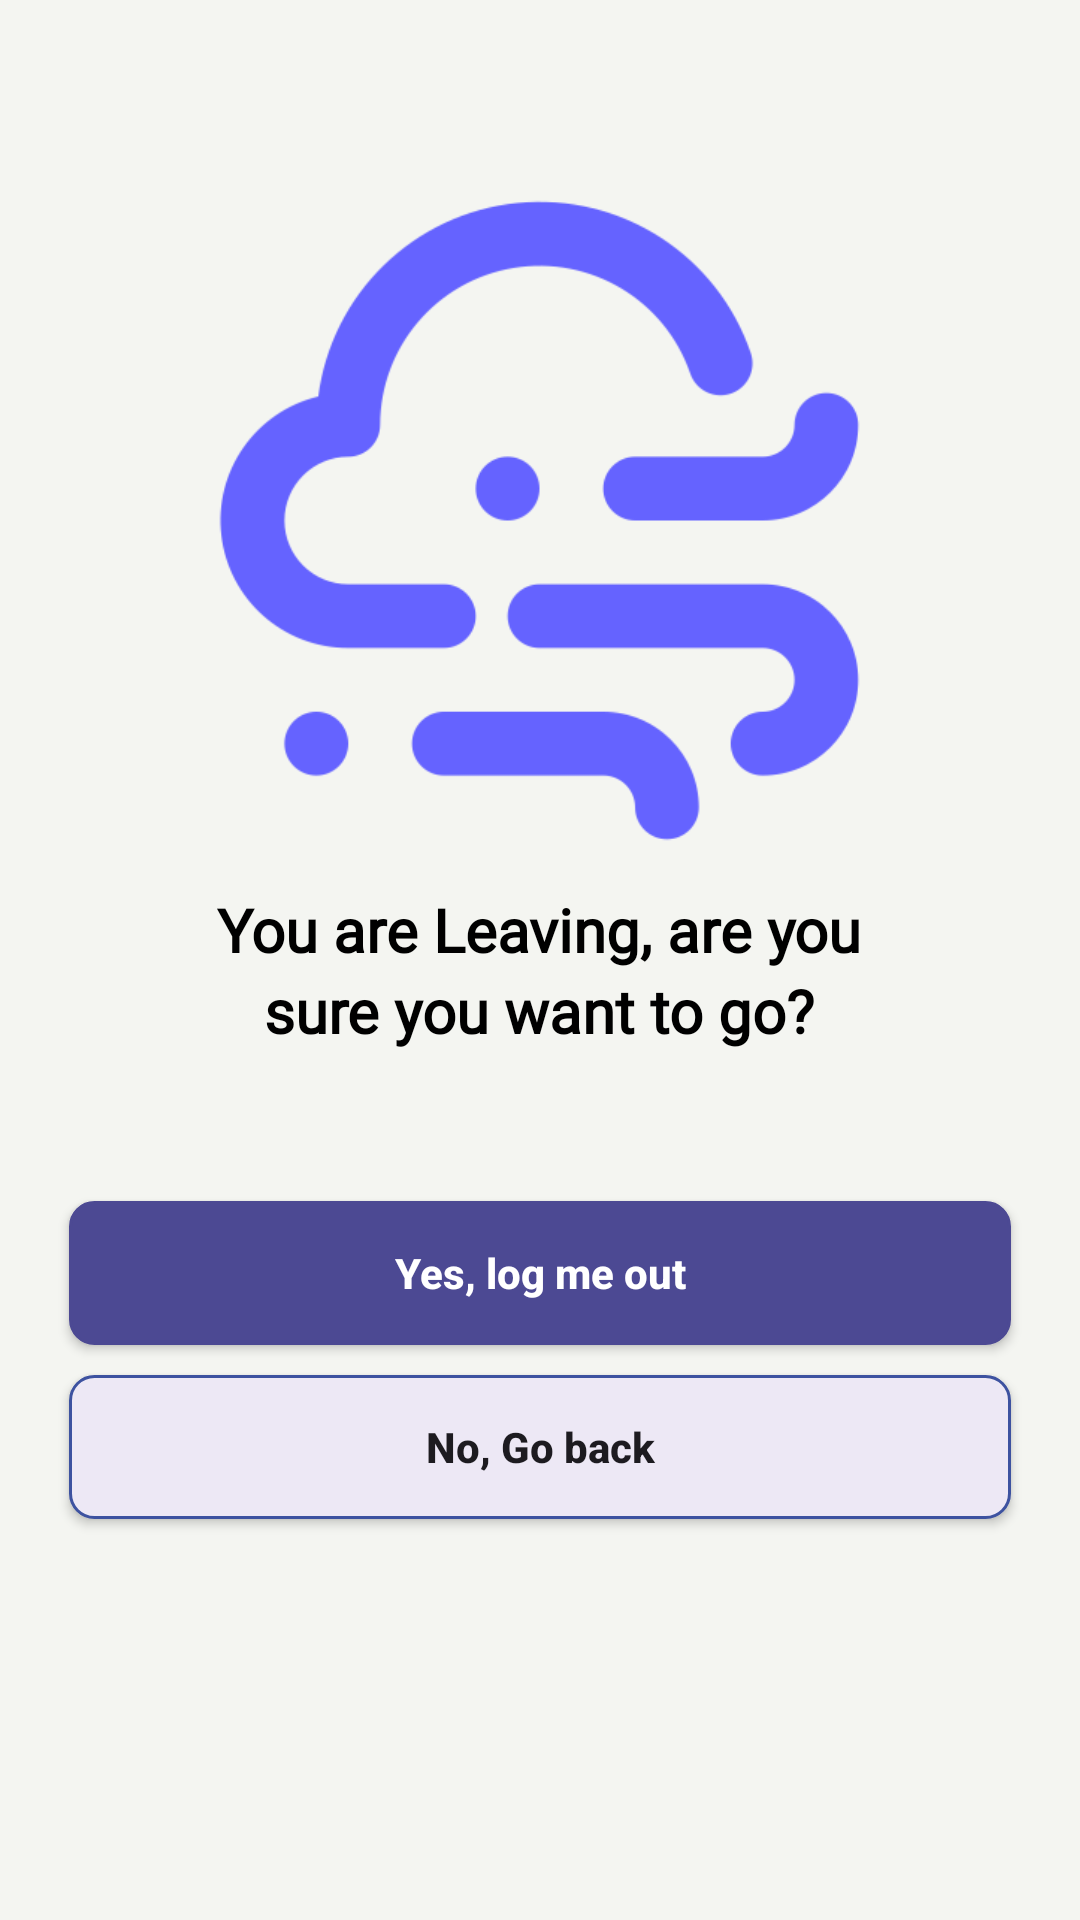

Reconstruct the res/layout file that produces this screen, plus the resources it refers to.
<!-- AndroidManifest.xml: application theme Theme.NewUplift -->
<!-- res/layout/custom_logout_dialog.xml -->
<?xml version="1.0" encoding="utf-8"?>
<LinearLayout xmlns:android="http://schemas.android.com/apk/res/android"
    xmlns:app="http://schemas.android.com/apk/res-auto"
    xmlns:tools="http://schemas.android.com/tools"
    android:id="@+id/main"
    android:layout_width="match_parent"
    android:layout_height="wrap_content"
    android:background="@color/general_bg_color"
    android:orientation="vertical"
    android:gravity="center_horizontal"
    android:padding="16dp">

    
    <ImageView
        android:layout_width="255dp"
        android:layout_height="255dp"
        android:layout_marginTop="30dp"
        android:background="@drawable/uplift_logo"/>

    
    <TextView
        android:id="@+id/bye_message1"
        android:layout_width="wrap_content"
        android:layout_height="wrap_content"
        android:layout_marginTop="-5dp"
        android:text="You are Leaving, are you"
        android:textColor="@color/black"
        android:textSize="20sp"
        android:textStyle="bold"
        android:fontFamily="@font/robotoserif_medium"/>

    
    <TextView
        android:id="@+id/bye_message2"
        android:layout_width="wrap_content"
        android:layout_height="wrap_content"
        android:text="sure you want to go?"
        android:textColor="@color/black"
        android:textSize="20sp"
        android:textStyle="bold"
        android:fontFamily="@font/robotoserif_medium"/>

    
    <Button
        android:id="@+id/btnLogout"
        android:layout_width="314dp"
        android:layout_height="48dp"
        android:layout_marginTop="50dp"
        android:background="@drawable/button_logout_background"
        android:backgroundTint="#4C4993"
        android:text="Yes, log me out"
        android:textAllCaps="false"
        android:textColor="@color/white"
        android:textStyle="bold"/>

    
    <Button
        android:id="@+id/btnCancel"
        android:layout_width="314dp"
        android:layout_height="48dp"
        android:layout_marginTop="10dp"
        android:layout_marginBottom="20dp"
        android:background="@drawable/button_logout_background"
        android:text="No, Go back"
        android:textAllCaps="false"
        android:textStyle="bold"/>

</LinearLayout>
<!-- resources referenced by this layout -->
<resources>
  <color name="black">#FF000000</color>
  <color name="general_bg_color">#F4F5F1</color>
  <color name="white">#FFFFFFFF</color>
  <!-- drawable button_logout_background (drawable) -->
  <?xml version="1.0" encoding="utf-8"?>
  <ripple xmlns:android="http://schemas.android.com/apk/res/android"
      android:color="@color/pastel_blue">
      <item>
          <shape android:shape="rectangle">
              <solid android:color="@color/lavender_white" />
              <stroke android:width="1dp" android:color="@color/deep_blue" />
              <corners android:radius="8dp" />
          </shape>
      </item>
  </ripple>
  <!-- drawable uplift_logo: png bitmap (drawable, 7392 bytes) -->
  <style name="Theme.NewUplift" parent="Base.Theme.NewUplift" />
  <color name="pastel_blue">#ADBBDA</color>
  <color name="lavender_white">#EDE8F5</color>
  <color name="deep_blue">#3D52A0</color>
  <style name="Base.Theme.NewUplift" parent="Theme.Material3.DayNight.NoActionBar">
          
          
      </style>
</resources>
